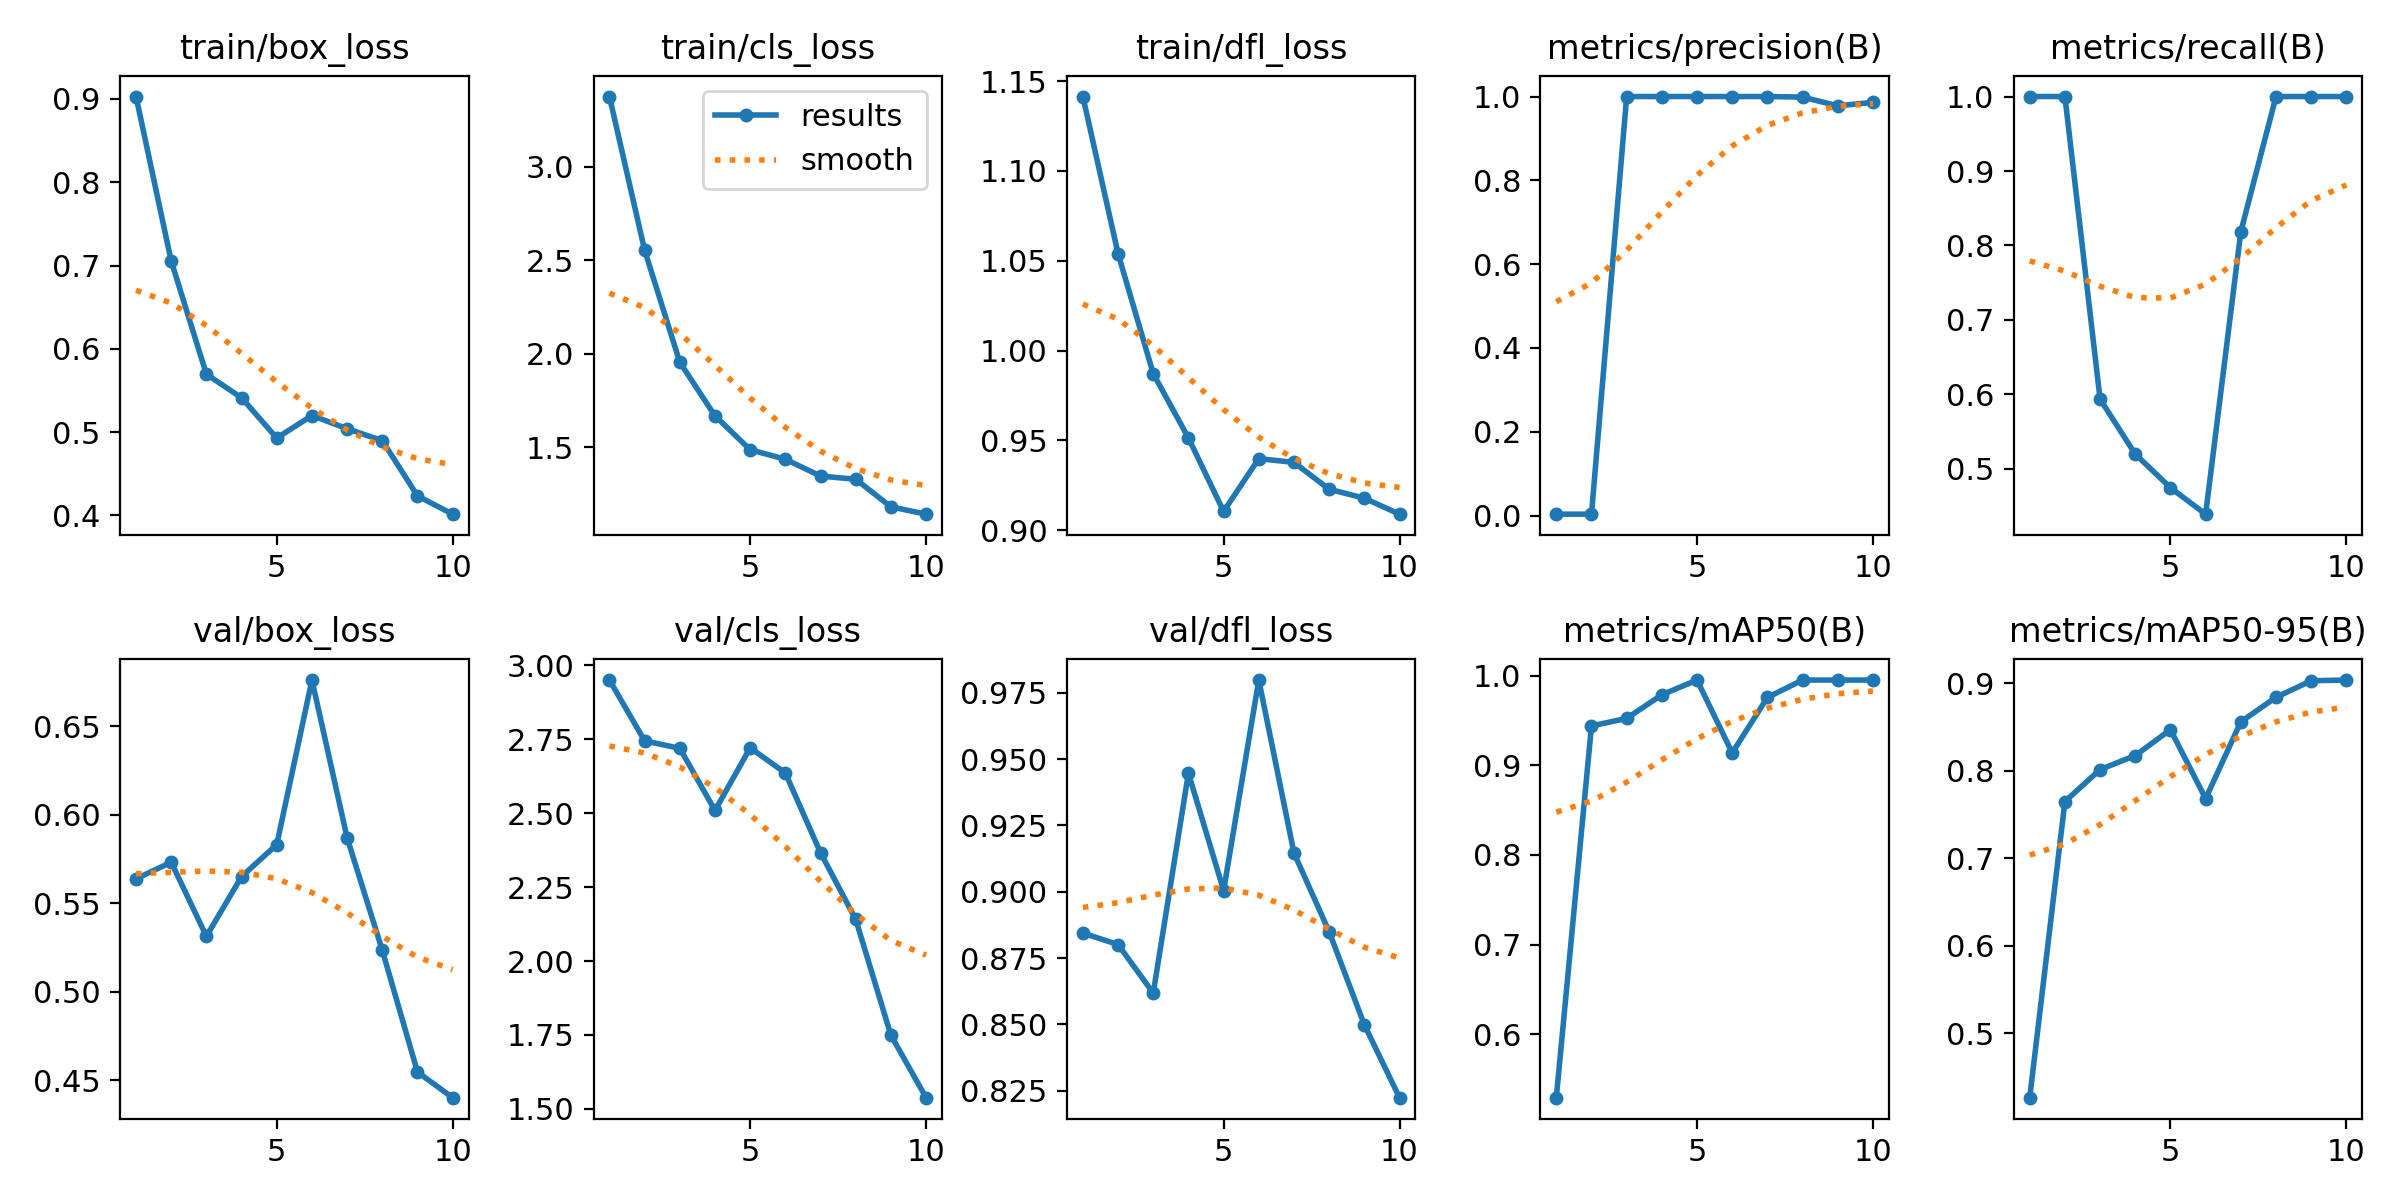

Values plotted in this chart, from the file beside it:
epoch, train/box_loss, train/cls_loss, train/dfl_loss, metrics/precision(B), metrics/recall(B), metrics/mAP50(B), metrics/mAP50-95(B), val/box_loss, val/cls_loss, val/dfl_loss, lr/pg0, lr/pg1, lr/pg2
1, 0.9028, 3.377, 1.141, 0.00333, 1, 0.5293, 0.4267, 0.5638, 2.949, 0.8844, 0.00016, 0.00016, 0.00016
2, 0.7054, 2.554, 1.054, 0.00333, 1, 0.9438, 0.7648, 0.5732, 2.744, 0.8801, 0.0003063, 0.0003063, 0.0003063
3, 0.5695, 1.954, 0.9872, 1, 0.5936, 0.9523, 0.8013, 0.5313, 2.719, 0.8618, 0.000417, 0.000417, 0.000417
4, 0.5413, 1.667, 0.9514, 1, 0.5198, 0.9786, 0.8173, 0.5651, 2.509, 0.9447, 0.0004921, 0.0004921, 0.0004921
5, 0.4929, 1.485, 0.9105, 1, 0.4748, 0.995, 0.8468, 0.5831, 2.72, 0.9005, 0.0005315, 0.0005315, 0.0005315
6, 0.52, 1.435, 0.9399, 1, 0.4392, 0.9138, 0.7681, 0.6761, 2.635, 0.9798, 0.0005353, 0.0005353, 0.0005353
7, 0.5041, 1.344, 0.9378, 1, 0.8185, 0.9756, 0.8558, 0.5869, 2.366, 0.9146, 0.0005034, 0.0005034, 0.0005034
8, 0.4899, 1.327, 0.9228, 0.9987, 1, 0.995, 0.8838, 0.5234, 2.14, 0.8849, 0.0004359, 0.0004359, 0.0004359
9, 0.4235, 1.18, 0.9179, 0.9779, 1, 0.995, 0.9026, 0.4546, 1.749, 0.8499, 0.0003328, 0.0003328, 0.0003328
10, 0.4016, 1.14, 0.909, 0.9861, 1, 0.995, 0.9034, 0.4401, 1.538, 0.8224, 0.000194, 0.000194, 0.000194
